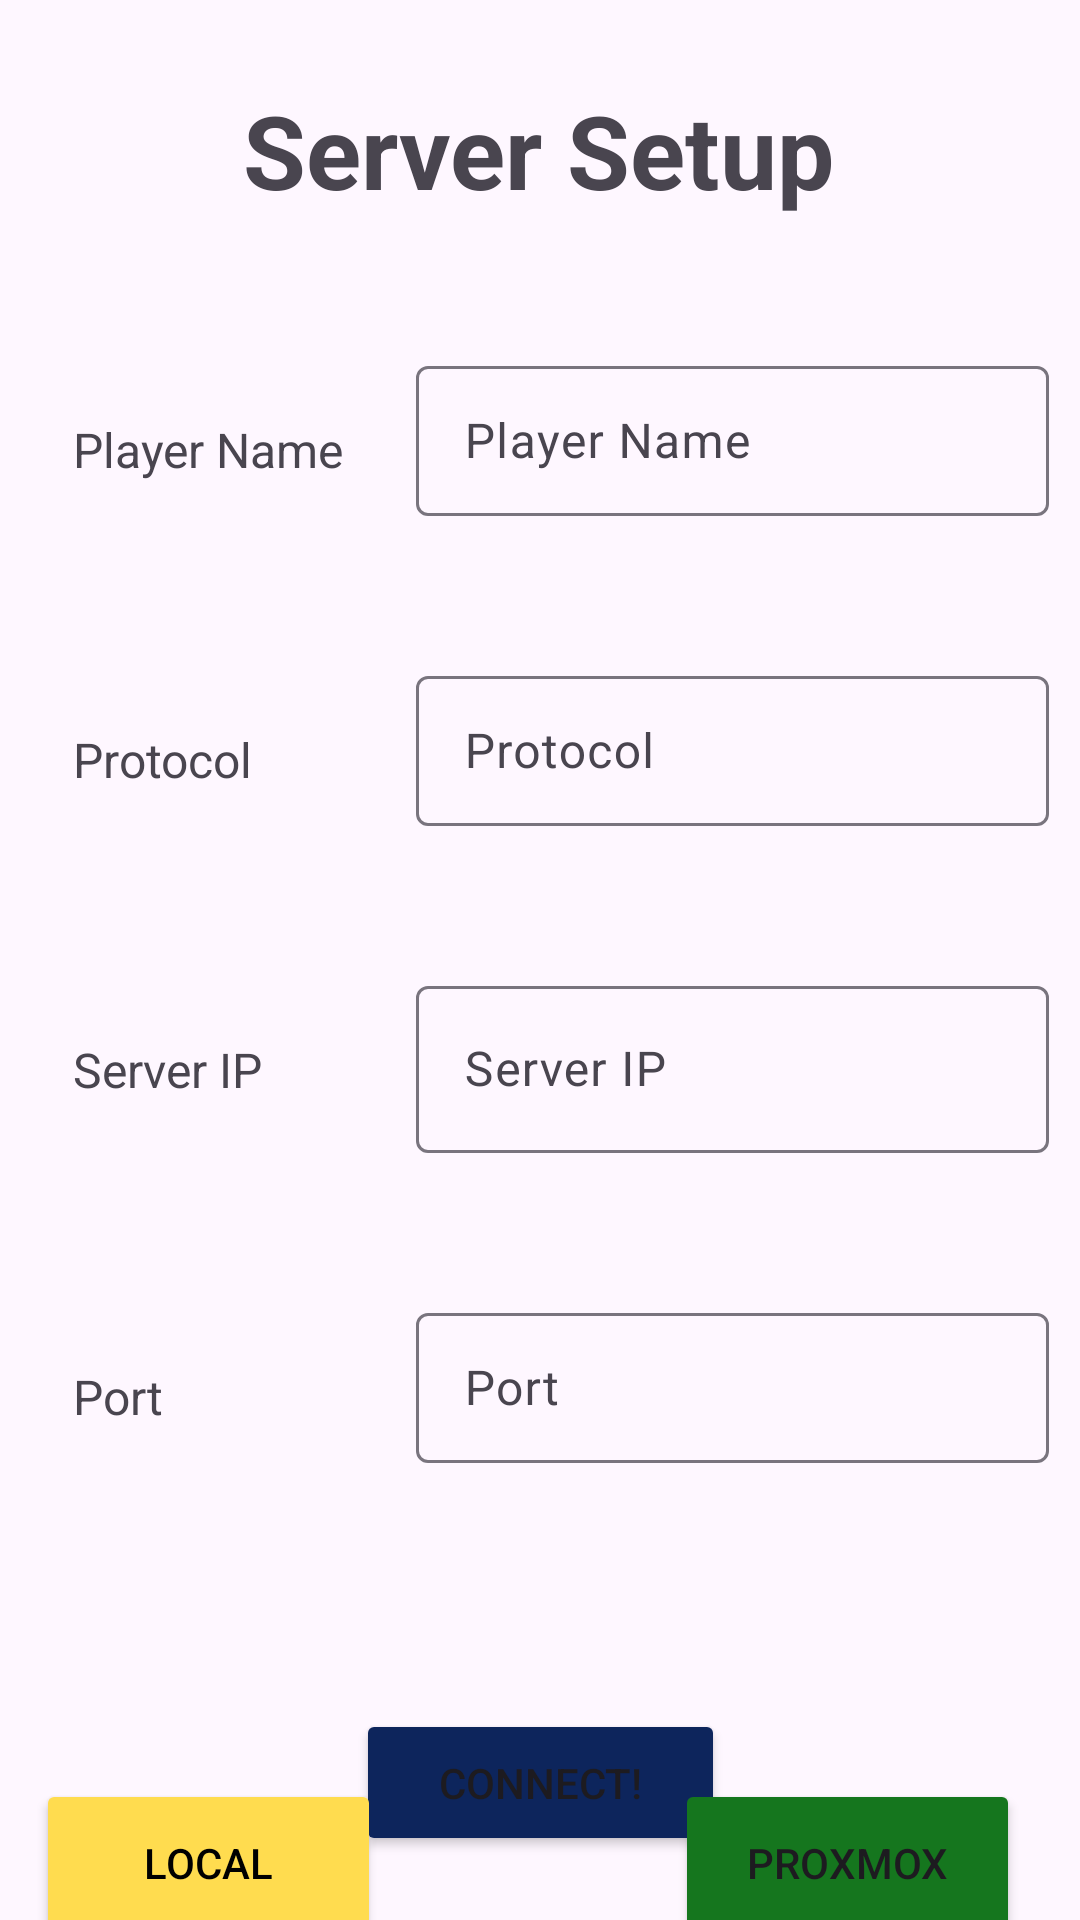

Produce the Android XML layout that renders to this screen, including the resource entries it uses.
<!-- AndroidManifest.xml: application theme Theme.Connecta4Game -->
<!-- res/layout/activity_connection.xml -->
<?xml version="1.0" encoding="utf-8"?>
<androidx.constraintlayout.widget.ConstraintLayout xmlns:android="http://schemas.android.com/apk/res/android"
    xmlns:app="http://schemas.android.com/apk/res-auto"
    xmlns:tools="http://schemas.android.com/tools"
    android:id="@+id/connection"
    android:layout_width="match_parent"
    android:layout_height="match_parent">

    <TextView
        android:id="@+id/textView"
        android:layout_width="wrap_content"
        android:layout_height="wrap_content"
        android:text="@string/activity_connection_title"
        android:textSize="34sp"
        android:textStyle="bold"
        app:layout_constraintBottom_toBottomOf="parent"
        app:layout_constraintEnd_toEndOf="parent"
        app:layout_constraintHorizontal_bias="0.498"
        app:layout_constraintStart_toStartOf="parent"
        app:layout_constraintTop_toTopOf="parent"
        app:layout_constraintVertical_bias="0.046" />

    <TableLayout
        android:id="@+id/tableLayout"
        android:layout_width="359dp"
        android:layout_height="467dp"
        app:layout_constraintBottom_toBottomOf="parent"
        app:layout_constraintEnd_toEndOf="parent"
        app:layout_constraintHorizontal_bias="0.487"
        app:layout_constraintStart_toStartOf="parent"
        app:layout_constraintTop_toBottomOf="@+id/textView"
        app:layout_constraintVertical_bias="0.2">

        <TableRow
            android:layout_width="match_parent"
            android:layout_height="match_parent"
            android:paddingTop="24dp"
            android:paddingBottom="24dp">

            <Space
                android:layout_width="24dp"
                android:layout_height="wrap_content" />

            <TextView
                android:id="@+id/textView7"
                android:layout_width="wrap_content"
                android:layout_height="wrap_content"
                android:text="@string/activity_connection_name"
                android:textSize="16sp" />

            <Space
                android:layout_width="24dp"
                android:layout_height="wrap_content" />

            <com.google.android.material.textfield.TextInputLayout
                android:layout_width="211dp"
                android:layout_height="wrap_content">

                <com.google.android.material.textfield.TextInputEditText
                    android:id="@+id/playerNameInputText"
                    android:layout_width="match_parent"
                    android:layout_height="50dp"
                    android:hint="@string/activity_connection_name" />
            </com.google.android.material.textfield.TextInputLayout>

            <Space
                android:layout_width="24dp"
                android:layout_height="wrap_content"
                android:layout_weight="1" />
        </TableRow>

        <TableRow
            android:layout_width="match_parent"
            android:layout_height="match_parent"
            android:paddingTop="24dp"
            android:paddingBottom="24dp">

            <Space
                android:layout_width="24dp"
                android:layout_height="wrap_content" />

            <TextView
                android:id="@+id/textView8"
                android:layout_width="wrap_content"
                android:layout_height="wrap_content"
                android:text="@string/activity_connection_protocol"
                android:textSize="16sp" />

            <Space
                android:layout_width="24dp"
                android:layout_height="wrap_content" />

            <com.google.android.material.textfield.TextInputLayout
                android:layout_width="211dp"
                android:layout_height="wrap_content">

                <com.google.android.material.textfield.TextInputEditText
                    android:id="@+id/protocolInputText"
                    android:layout_width="match_parent"
                    android:layout_height="50dp"
                    android:hint="@string/activity_connection_protocol" />
            </com.google.android.material.textfield.TextInputLayout>

            <Space
                android:layout_width="24dp"
                android:layout_height="wrap_content"
                android:layout_weight="1" />
        </TableRow>

        <TableRow
            android:layout_width="match_parent"
            android:layout_height="match_parent"
            android:paddingTop="24dp"
            android:paddingBottom="24dp">

            <Space
                android:layout_width="24dp"
                android:layout_height="wrap_content" />

            <TextView
                android:id="@+id/textView9"
                android:layout_width="wrap_content"
                android:layout_height="wrap_content"
                android:text="@string/activity_connection_server_ip"
                android:textSize="16sp" />

            <Space
                android:layout_width="24dp"
                android:layout_height="wrap_content" />

            <com.google.android.material.textfield.TextInputLayout
                android:layout_width="211dp"
                android:layout_height="wrap_content">

                <com.google.android.material.textfield.TextInputEditText
                    android:id="@+id/serverIPInputText"
                    android:layout_width="match_parent"
                    android:layout_height="wrap_content"
                    android:hint="@string/activity_connection_server_ip" />

            </com.google.android.material.textfield.TextInputLayout>

            <Space
                android:layout_width="24dp"
                android:layout_height="wrap_content"
                android:layout_weight="1" />
        </TableRow>

        <TableRow
            android:layout_width="match_parent"
            android:layout_height="match_parent"
            android:paddingTop="24dp"
            android:paddingBottom="24dp">

            <Space
                android:layout_width="24dp"
                android:layout_height="wrap_content" />

            <TextView
                android:id="@+id/textView10"
                android:layout_width="wrap_content"
                android:layout_height="wrap_content"
                android:text="@string/activity_connection_port"
                android:textSize="16sp" />

            <Space
                android:layout_width="24dp"
                android:layout_height="wrap_content" />

            <com.google.android.material.textfield.TextInputLayout
                android:layout_width="211dp"
                android:layout_height="wrap_content">

                <com.google.android.material.textfield.TextInputEditText
                    android:id="@+id/portInputText"
                    android:layout_width="match_parent"
                    android:layout_height="50dp"
                    android:hint="@string/activity_connection_port" />
            </com.google.android.material.textfield.TextInputLayout>

            <Space
                android:layout_width="24dp"
                android:layout_height="wrap_content"
                android:layout_weight="1" />
        </TableRow>
    </TableLayout>

    <Button
        android:id="@+id/btnConnectionConnect"
        android:layout_width="123dp"
        android:layout_height="49dp"
        android:layout_marginTop="8dp"
        android:backgroundTint="@color/blue_navy"
        android:text="@string/activity_connection_btn_connect"
        android:textColorLink="#A41313"
        app:layout_constraintBottom_toBottomOf="parent"
        app:layout_constraintEnd_toEndOf="parent"
        app:layout_constraintStart_toStartOf="parent"
        app:layout_constraintTop_toBottomOf="@+id/tableLayout"
        app:layout_constraintVertical_bias="0.092" />

    <Button
        android:id="@+id/btnConnectionProxmox"
        android:layout_width="115dp"
        android:layout_height="56dp"
        android:layout_marginEnd="20dp"
        android:backgroundTint="@color/green"
        android:text="@string/activity_connection_btn_server_proxmox"
        app:layout_constraintBottom_toBottomOf="parent"
        app:layout_constraintEnd_toEndOf="parent"
        app:layout_constraintTop_toBottomOf="@+id/btnConnectionConnect"
        app:layout_constraintVertical_bias="0.741" />

    <Button
        android:id="@+id/btnConnectionLocal"
        android:layout_width="115dp"
        android:layout_height="56dp"
        android:layout_marginStart="12dp"
        android:backgroundTint="@color/yellow"
        android:text="@string/activity_connection_btn_server_local"
        android:textColor="@color/black"
        app:layout_constraintBottom_toBottomOf="parent"
        app:layout_constraintStart_toStartOf="parent"
        app:layout_constraintTop_toBottomOf="@+id/btnConnectionConnect"
        app:layout_constraintVertical_bias="0.741" />

</androidx.constraintlayout.widget.ConstraintLayout>
<!-- resources referenced by this layout -->
<resources>
  <color name="black">#FF000000</color>
  <color name="blue_navy">#0D255C</color>
  <color name="green">#15761E</color>
  <color name="yellow">#FFDC4F</color>
  <string name="activity_connection_btn_connect">Connect!</string>
  <string name="activity_connection_btn_server_local">Local</string>
  <string name="activity_connection_btn_server_proxmox">Proxmox</string>
  <string name="activity_connection_name">Player Name</string>
  <string name="activity_connection_port">Port</string>
  <string name="activity_connection_protocol">Protocol</string>
  <string name="activity_connection_server_ip">Server IP</string>
  <string name="activity_connection_title">Server Setup</string>
  <style name="Theme.Connecta4Game" parent="Base.Theme.Connecta4Game" />
  <style name="Base.Theme.Connecta4Game" parent="Theme.Material3.DayNight.NoActionBar">
          
          
      </style>
</resources>
